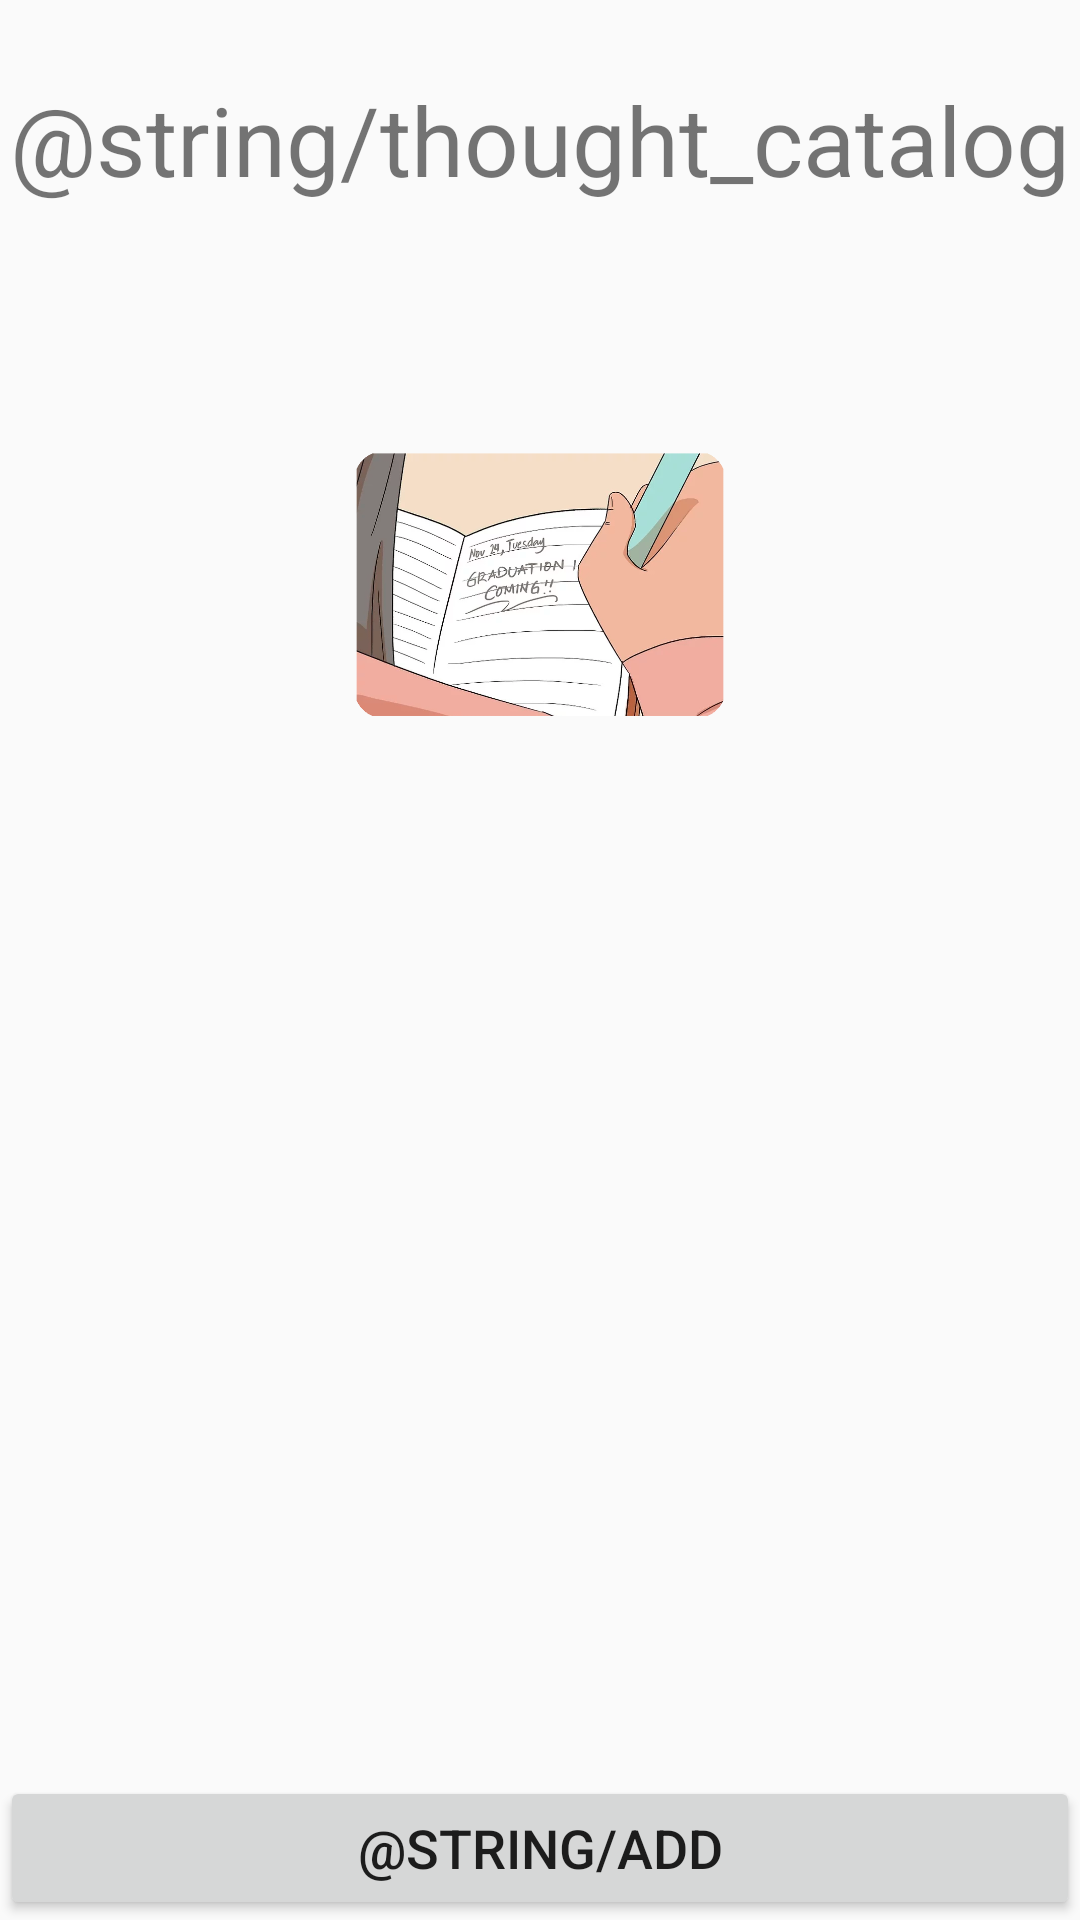

Android layout source for this screen:
<!-- AndroidManifest.xml: application theme LightTheme -->
<!-- res/layout/activity_notes.xml -->
<?xml version="1.0" encoding="utf-8"?>
<LinearLayout
    xmlns:android="http://schemas.android.com/apk/res/android"
    xmlns:app="http://schemas.android.com/apk/res-auto"
    android:orientation="vertical"
    android:layout_width="match_parent"
    android:layout_height="match_parent">

    <TextView
        android:id="@+id/textView"
        android:layout_width="match_parent"
        android:layout_height="wrap_content"
        android:layout_marginTop="25dp"
        android:gravity="center_vertical|right"
        android:text="@string/thought_catalog"
        android:textAlignment="center"
        android:textSize="32dp" />

    <ImageView
        android:id="@+id/imageView3"
        android:layout_width="match_parent"
        android:layout_height="632dp"
        android:layout_weight="0.5"
        app:srcCompat="@drawable/notes" />

    <ListView
        android:id="@+id/list"
        android:layout_width="match_parent"
        android:layout_height="match_parent"
        android:layout_weight="0.5"/>
    <Button
        android:layout_width="match_parent"
        android:layout_height="wrap_content"
        android:text="@string/add"
        android:onClick="add"
        android:textSize="18sp"/>
</LinearLayout>
<!-- resources referenced by this layout -->
<resources>
  <!-- drawable notes: png bitmap (drawable-v24, 212910 bytes) -->
  <style name="LightTheme" parent="Theme.AppCompat.DayNight">
          
          <item name="colorPrimary">@color/colorPrimary</item>
          <item name="colorPrimaryVariant">@color/colorPrimaryDark</item>
          <item name="colorOnPrimary">@color/colorAccent</item>
          
          <item name="android:statusBarColor" tools:targetApi="l">@color/colorPrimaryVariant</item>
          
      </style>
  <color name="colorPrimary">#7B6BB6</color>
  <color name="colorPrimaryDark">#00574B</color>
  <color name="colorAccent">#D81B60</color>
  <color name="colorPrimaryVariant">#7B6BB6</color>
</resources>
